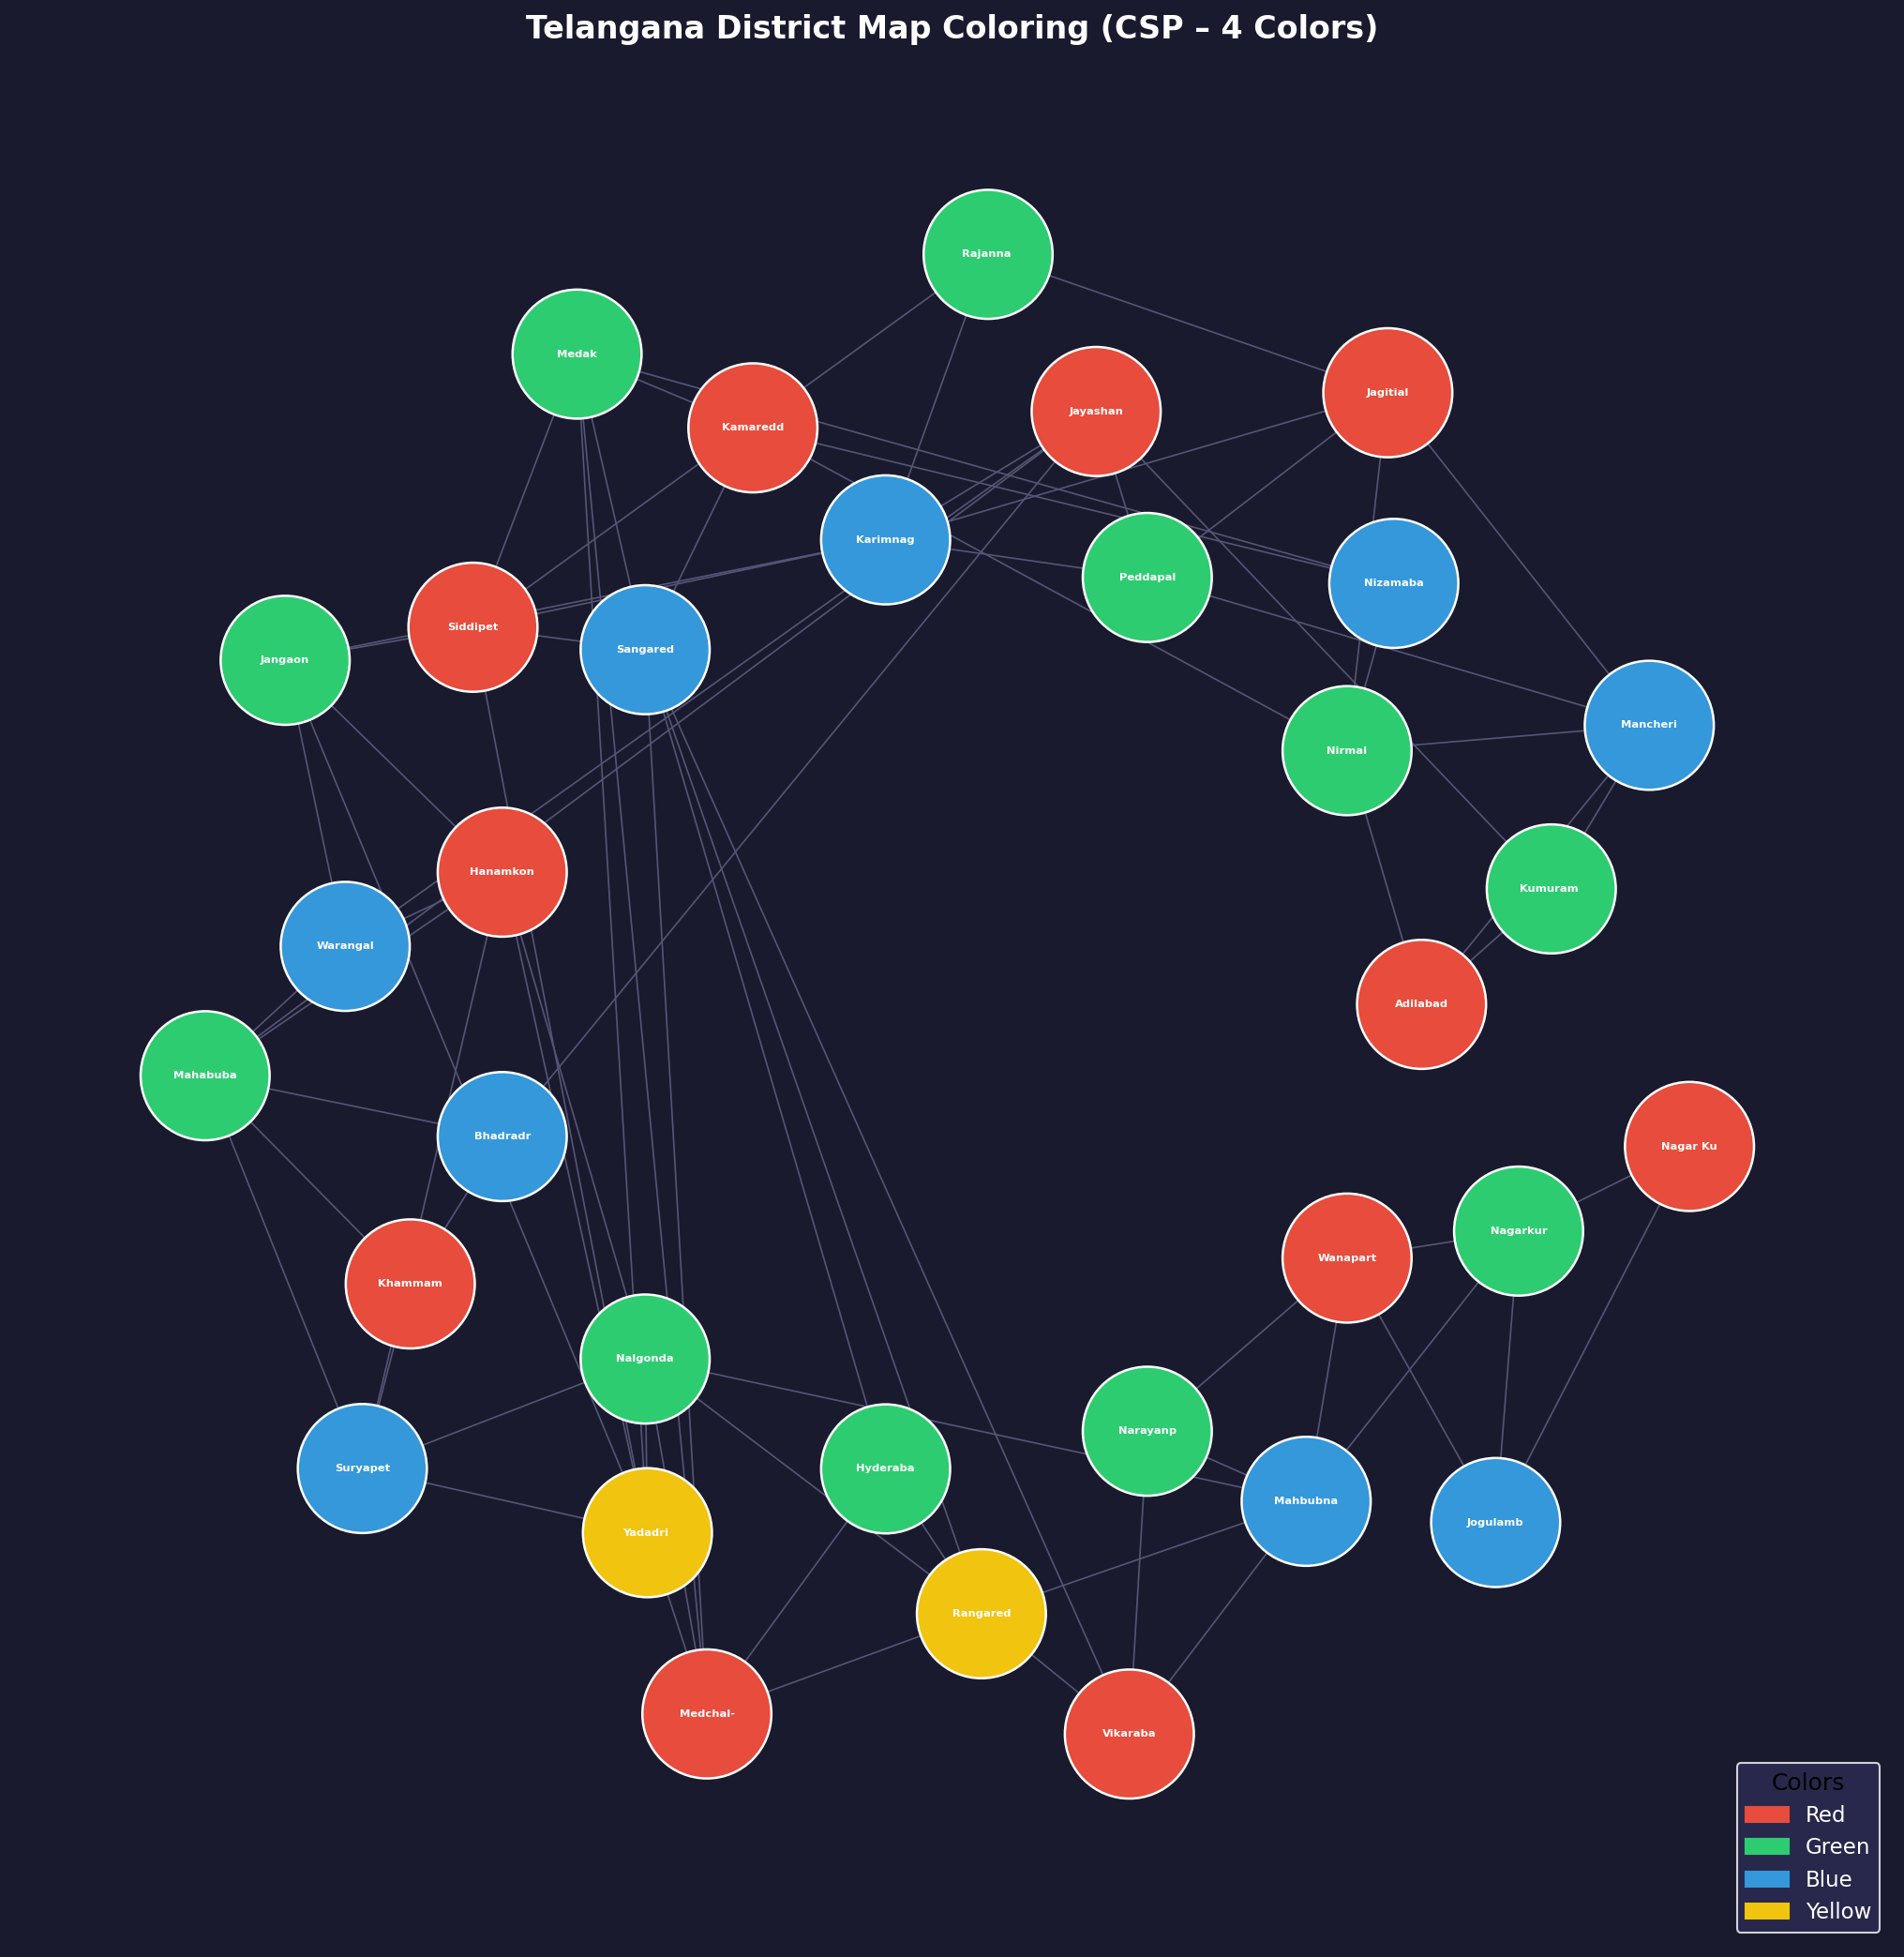

Here is the Python script that generated this plot:
"""
Map Coloring Problem for 33 Districts of Telangana using CSP (Constraint Satisfaction Problem)
Solved using Backtracking with Forward Checking and MRV (Minimum Remaining Values) heuristic.
"""

# ─────────────────────────────────────────────────────────────────────────────
# 1. DEFINE THE 33 DISTRICTS OF TELANGANA
# ─────────────────────────────────────────────────────────────────────────────
DISTRICTS = [
    "Adilabad", "Kumuram Bheem", "Mancherial", "Nirmal", "Nizamabad",
    "Jagitial", "Peddapalli", "Jayashankar Bhupalpally", "Rajanna Sircilla",
    "Karimnagar", "Kamareddy", "Medak", "Sangareddy", "Siddipet",
    "Jangaon", "Hanamkonda", "Warangal", "Mahabubabad", "Bhadradri Kothagudem",
    "Khammam", "Suryapet", "Nalgonda", "Yadadri Bhuvanagiri", "Medchal-Malkajgiri",
    "Hyderabad", "Rangareddy", "Vikarabad", "Narayanpet", "Mahbubnagar",
    "Jogulamba Gadwal", "Wanaparthy", "Nagarkurnool", "Nagar Kurnool Rural"
]

# ─────────────────────────────────────────────────────────────────────────────
# 2. ADJACENCY LIST (Neighbours share a border)
# ─────────────────────────────────────────────────────────────────────────────
ADJACENCY = {
    "Adilabad":                    ["Kumuram Bheem", "Mancherial", "Nirmal"],
    "Kumuram Bheem":               ["Adilabad", "Mancherial", "Jayashankar Bhupalpally"],
    "Mancherial":                  ["Adilabad", "Kumuram Bheem", "Peddapalli", "Nirmal", "Jagitial"],
    "Nirmal":                      ["Adilabad", "Mancherial", "Jagitial", "Nizamabad", "Kamareddy"],
    "Nizamabad":                   ["Nirmal", "Kamareddy", "Medak"],
    "Jagitial":                    ["Mancherial", "Nirmal", "Rajanna Sircilla", "Karimnagar", "Peddapalli"],
    "Peddapalli":                  ["Mancherial", "Jagitial", "Karimnagar", "Jayashankar Bhupalpally"],
    "Jayashankar Bhupalpally":     ["Kumuram Bheem", "Peddapalli", "Karimnagar", "Warangal", "Mahabubabad", "Bhadradri Kothagudem"],
    "Rajanna Sircilla":            ["Jagitial", "Karimnagar", "Siddipet"],
    "Karimnagar":                  ["Jagitial", "Peddapalli", "Jayashankar Bhupalpally", "Rajanna Sircilla", "Siddipet", "Jangaon"],
    "Kamareddy":                   ["Nirmal", "Nizamabad", "Medak", "Sangareddy"],
    "Medak":                       ["Nizamabad", "Kamareddy", "Sangareddy", "Siddipet", "Medchal-Malkajgiri", "Yadadri Bhuvanagiri"],
    "Sangareddy":                  ["Kamareddy", "Medak", "Siddipet", "Medchal-Malkajgiri", "Hyderabad", "Rangareddy", "Vikarabad"],
    "Siddipet":                    ["Rajanna Sircilla", "Karimnagar", "Medak", "Sangareddy", "Yadadri Bhuvanagiri", "Jangaon"],
    "Jangaon":                     ["Karimnagar", "Siddipet", "Yadadri Bhuvanagiri", "Hanamkonda", "Warangal"],
    "Hanamkonda":                  ["Jangaon", "Warangal", "Mahabubabad", "Suryapet", "Nalgonda", "Yadadri Bhuvanagiri"],
    "Warangal":                    ["Jayashankar Bhupalpally", "Jangaon", "Hanamkonda", "Mahabubabad"],
    "Mahabubabad":                 ["Jayashankar Bhupalpally", "Warangal", "Hanamkonda", "Suryapet", "Khammam", "Bhadradri Kothagudem"],
    "Bhadradri Kothagudem":        ["Jayashankar Bhupalpally", "Mahabubabad", "Khammam"],
    "Khammam":                     ["Bhadradri Kothagudem", "Mahabubabad", "Suryapet"],
    "Suryapet":                    ["Hanamkonda", "Mahabubabad", "Khammam", "Nalgonda", "Yadadri Bhuvanagiri"],
    "Nalgonda":                    ["Hanamkonda", "Suryapet", "Yadadri Bhuvanagiri", "Medchal-Malkajgiri", "Rangareddy", "Mahbubnagar"],
    "Yadadri Bhuvanagiri":         ["Medak", "Siddipet", "Jangaon", "Hanamkonda", "Suryapet", "Nalgonda", "Medchal-Malkajgiri"],
    "Medchal-Malkajgiri":          ["Medak", "Sangareddy", "Yadadri Bhuvanagiri", "Nalgonda", "Hyderabad", "Rangareddy"],
    "Hyderabad":                   ["Sangareddy", "Medchal-Malkajgiri", "Rangareddy"],
    "Rangareddy":                  ["Sangareddy", "Nalgonda", "Medchal-Malkajgiri", "Hyderabad", "Vikarabad", "Mahbubnagar"],
    "Vikarabad":                   ["Sangareddy", "Rangareddy", "Mahbubnagar", "Narayanpet"],
    "Narayanpet":                  ["Vikarabad", "Mahbubnagar", "Wanaparthy"],
    "Mahbubnagar":                 ["Nalgonda", "Rangareddy", "Vikarabad", "Narayanpet", "Wanaparthy", "Nagarkurnool"],
    "Jogulamba Gadwal":            ["Nagarkurnool", "Wanaparthy", "Nagar Kurnool Rural"],
    "Wanaparthy":                  ["Narayanpet", "Mahbubnagar", "Nagarkurnool", "Jogulamba Gadwal"],
    "Nagarkurnool":                ["Mahbubnagar", "Wanaparthy", "Jogulamba Gadwal", "Nagar Kurnool Rural"],
    "Nagar Kurnool Rural":         ["Nagarkurnool", "Jogulamba Gadwal"],
}

# ─────────────────────────────────────────────────────────────────────────────
# 3. COLORS
# ─────────────────────────────────────────────────────────────────────────────
COLORS = ["Red", "Green", "Blue", "Yellow"]

# ─────────────────────────────────────────────────────────────────────────────
# 4. CSP SOLVER — Backtracking + Forward Checking + MRV
# ─────────────────────────────────────────────────────────────────────────────

def is_consistent(district, color, assignment):
    """Return True if assigning `color` to `district` violates no constraints."""
    for neighbor in ADJACENCY.get(district, []):
        if assignment.get(neighbor) == color:
            return False
    return True


def forward_check(district, color, assignment, domains):
    """
    Remove `color` from neighbors' domains.
    Returns False if any neighbor's domain becomes empty (dead end).
    """
    removed = {}
    for neighbor in ADJACENCY.get(district, []):
        if neighbor not in assignment:
            if color in domains[neighbor]:
                domains[neighbor].remove(color)
                removed.setdefault(neighbor, []).append(color)
                if not domains[neighbor]:
                    # Restore and signal failure
                    for n, colors in removed.items():
                        domains[n].extend(colors)
                    return False, removed
    return True, removed


def restore_domains(removed, domains):
    """Undo forward-checking removals."""
    for district, colors in removed.items():
        domains[district].extend(colors)


def select_unassigned_variable(assignment, domains):
    """MRV heuristic: pick the unassigned district with the fewest remaining colors."""
    unassigned = [d for d in DISTRICTS if d not in assignment]
    return min(unassigned, key=lambda d: len(domains[d]))


def backtrack(assignment, domains):
    if len(assignment) == len(DISTRICTS):
        return assignment  # Solution found

    district = select_unassigned_variable(assignment, domains)

    for color in list(domains[district]):
        if is_consistent(district, color, assignment):
            assignment[district] = color
            ok, removed = forward_check(district, color, assignment, domains)

            if ok:
                result = backtrack(assignment, domains)
                if result is not None:
                    return result

            restore_domains(removed, domains)
            del assignment[district]

    return None  # Trigger backtrack


def solve():
    domains = {d: list(COLORS) for d in DISTRICTS}
    assignment = {}
    return backtrack(assignment, domains)


# ─────────────────────────────────────────────────────────────────────────────
# 5. VISUALISE THE RESULT
# ─────────────────────────────────────────────────────────────────────────────

def display_result(solution):
    if solution is None:
        print("No solution found.")
        return

    COLOR_CODES = {
        "Red":    "\033[41m",
        "Green":  "\033[42m",
        "Blue":   "\033[44m",
        "Yellow": "\033[43m",
    }
    RESET = "\033[0m"
    BOLD  = "\033[1m"

    print(f"\n{BOLD}{'═'*55}")
    print("  Map Coloring — 33 Districts of Telangana (CSP)")
    print(f"{'═'*55}{RESET}\n")

    print(f"  {'District':<35} {'Color'}")
    print(f"  {'-'*50}")
    for district in DISTRICTS:
        color = solution[district]
        bar = f"{COLOR_CODES[color]}   {RESET}"
        print(f"  {bar} {district:<33} {color}")

    # Verify no two neighbours share the same color
    violations = 0
    for d, neighbors in ADJACENCY.items():
        for n in neighbors:
            if solution.get(d) == solution.get(n):
                print(f"  !! Conflict: {d} and {n} both {solution[d]}")
                violations += 1
    if violations == 0:
        print(f"\n  {BOLD}✓ Valid coloring — no adjacent districts share a color!{RESET}")
    print()


def draw_matplotlib(solution):
    """Optional: draw a geographic-ish layout using matplotlib patches."""
    try:
        import matplotlib.pyplot as plt
        import matplotlib.patches as mpatches
        import random, math

        COLOR_MAP = {
            "Red":    "#E74C3C",
            "Green":  "#2ECC71",
            "Blue":   "#3498DB",
            "Yellow": "#F1C40F",
        }

        # Simple circular layout — positions for 33 nodes
        n = len(DISTRICTS)
        positions = {}
        for i, d in enumerate(DISTRICTS):
            angle = 2 * math.pi * i / n
            r = 4 + (i % 3) * 1.2
            positions[d] = (r * math.cos(angle), r * math.sin(angle))

        fig, ax = plt.subplots(figsize=(16, 14))
        ax.set_facecolor("#1a1a2e")
        fig.patch.set_facecolor("#1a1a2e")

        # Draw edges
        drawn = set()
        for d, neighbors in ADJACENCY.items():
            x1, y1 = positions[d]
            for n in neighbors:
                key = tuple(sorted([d, n]))
                if key not in drawn:
                    x2, y2 = positions[n]
                    ax.plot([x1, x2], [y1, y2], color="#555577", lw=0.8, zorder=1)
                    drawn.add(key)

        # Draw nodes
        for d in DISTRICTS:
            x, y = positions[d]
            color = COLOR_MAP[solution[d]]
            circle = plt.Circle((x, y), 0.55, color=color, zorder=3, ec="white", lw=1.2)
            ax.add_patch(circle)
            ax.text(x, y, d[:8], ha="center", va="center",
                    fontsize=5.5, color="white", fontweight="bold", zorder=4)

        # Legend
        legend_patches = [mpatches.Patch(color=c, label=name)
                          for name, c in COLOR_MAP.items()]
        ax.legend(handles=legend_patches, loc="lower right",
                  facecolor="#2c2c54", edgecolor="white", labelcolor="white",
                  fontsize=11, title="Colors", title_fontsize=12)

        ax.set_xlim(-8, 8); ax.set_ylim(-8, 8)
        ax.set_aspect("equal"); ax.axis("off")
        ax.set_title("Telangana District Map Coloring (CSP – 4 Colors)",
                     color="white", fontsize=16, fontweight="bold", pad=14)

        plt.tight_layout()
        plt.savefig("telangana_map_coloring.png", dpi=150,
                    bbox_inches="tight", facecolor=fig.get_facecolor())
        print("  Graph saved to telangana_map_coloring.png")
        plt.show()

    except ImportError:
        print("  (matplotlib not available — skipping graph visualisation)")


# ─────────────────────────────────────────────────────────────────────────────
# 6. ENTRY POINT
# ─────────────────────────────────────────────────────────────────────────────
if __name__ == "__main__":
    print("Solving CSP Map Coloring for 33 districts of Telangana …")
    solution = solve()
    display_result(solution)
    draw_matplotlib(solution)
